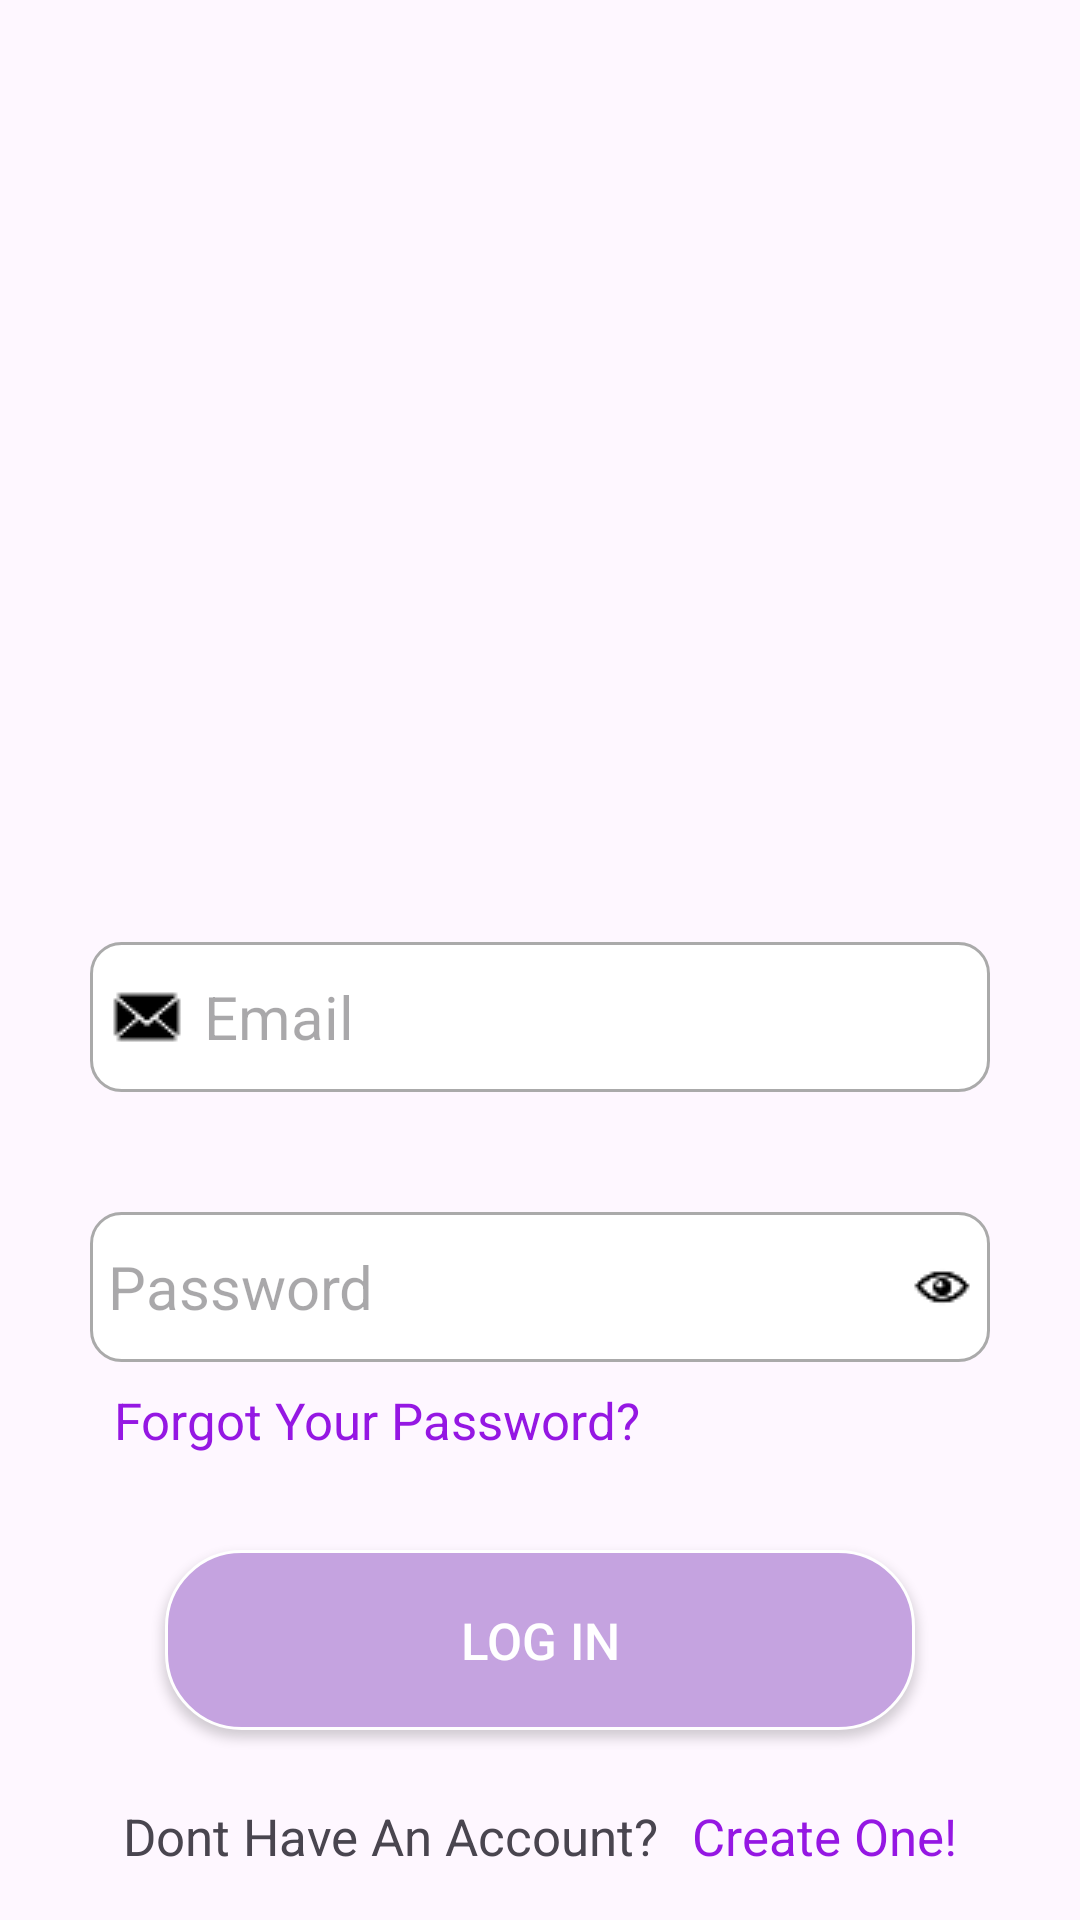

Reconstruct the res/layout file that produces this screen, plus the resources it refers to.
<!-- AndroidManifest.xml: application theme Theme.GurmeDefteri -->
<!-- res/layout/fragment_login_screen.xml -->
<?xml version="1.0" encoding="utf-8"?>
<androidx.constraintlayout.widget.ConstraintLayout xmlns:android="http://schemas.android.com/apk/res/android"
    xmlns:app="http://schemas.android.com/apk/res-auto"
    xmlns:tools="http://schemas.android.com/tools"
    android:layout_width="match_parent"
    android:layout_height="match_parent"
    tools:context=".ui.fragments.LoginScreenFragment">

    <androidx.constraintlayout.widget.Guideline
        android:id="@+id/guideline2"
        android:layout_width="wrap_content"
        android:layout_height="wrap_content"
        android:orientation="vertical"
        app:layout_constraintGuide_begin="119dp" />

    <androidx.constraintlayout.widget.Guideline
        android:id="@+id/guideline4"
        android:layout_width="wrap_content"
        android:layout_height="wrap_content"
        android:orientation="vertical"
        app:layout_constraintGuide_begin="88dp" />

    <EditText
        android:id="@+id/login_screen_email_textview"
        android:layout_width="300dp"
        android:layout_height="50dp"
        android:layout_marginTop="32dp"
        android:background="@drawable/edit_text_input"
        android:drawableStart="@drawable/email"
        android:drawablePadding="7dp"
        android:ems="10"
        android:hint="@string/Email"
        android:inputType="textEmailAddress"
        android:padding="7dp"
        android:textSize="20sp"
        app:layout_constraintEnd_toEndOf="parent"
        app:layout_constraintHorizontal_bias="0.5"
        app:layout_constraintStart_toStartOf="parent"
        app:layout_constraintTop_toBottomOf="@+id/imageView3" />

    <EditText
        android:id="@+id/login_screen_password_textview"
        android:layout_width="300dp"
        android:layout_height="50dp"
        android:layout_marginTop="40dp"
        android:background="@drawable/edit_text_input"
        android:drawableStart="@drawable/ic_lock_login"
        android:drawableEnd="@drawable/password_eye_2"
        android:drawablePadding="7dp"
        android:ems="10"
        android:hint="@string/Password"
        android:inputType="textPassword"
        android:paddingStart="6dp"
        android:paddingEnd="5dp"
        android:textSize="20sp"
        app:layout_constraintStart_toStartOf="@+id/login_screen_email_textview"
        app:layout_constraintTop_toBottomOf="@+id/login_screen_email_textview" />

    <androidx.appcompat.widget.AppCompatButton
        android:id="@+id/LoginButton"
        android:layout_width="250dp"
        android:layout_height="60dp"
        android:layout_marginTop="32dp"
        android:background="@drawable/button_login_design"
        android:text="@string/LogIn"
        android:textColor="@android:color/white"
        android:textSize="17sp"
        app:layout_constraintEnd_toEndOf="@+id/login_screen_password_textview"
        app:layout_constraintStart_toStartOf="@+id/login_screen_password_textview"
        app:layout_constraintTop_toBottomOf="@+id/textView4" />

    <ImageView
        android:id="@+id/imageView3"
        android:layout_width="250dp"
        android:layout_height="250dp"
        android:layout_marginTop="32dp"
        android:src="@drawable/logo"
        app:layout_constraintEnd_toEndOf="parent"
        app:layout_constraintHorizontal_bias="0.5"
        app:layout_constraintStart_toStartOf="parent"
        app:layout_constraintTop_toTopOf="parent" />

    <TextView
        android:id="@+id/textView"
        android:layout_width="wrap_content"
        android:layout_height="0dp"
        android:layout_marginTop="24dp"
        android:text="@string/Donthaveaccount"
        android:textSize="17sp"
        app:layout_constraintEnd_toEndOf="@+id/LoginButton"
        app:layout_constraintEnd_toStartOf="@+id/textViewRegister"
        app:layout_constraintStart_toStartOf="@+id/login_screen_password_textview"
        app:layout_constraintTop_toBottomOf="@+id/LoginButton" />

    <TextView
        android:id="@+id/textViewRegister"
        android:layout_width="wrap_content"
        android:layout_height="wrap_content"
        android:text="@string/Register"
        android:textColor="#9517E3"
        android:textSize="17sp"
        app:layout_constraintEnd_toEndOf="@+id/login_screen_password_textview"
        app:layout_constraintStart_toEndOf="@+id/textView"
        app:layout_constraintTop_toTopOf="@+id/textView" />

    <TextView
        android:id="@+id/textView4"
        android:layout_width="wrap_content"
        android:layout_height="wrap_content"
        android:layout_marginStart="8dp"
        android:layout_marginTop="8dp"
        android:text="@string/ForgotPassword"
        android:textColor="#9517E3"
        android:textSize="17sp"
        app:layout_constraintStart_toStartOf="@+id/login_screen_password_textview"
        app:layout_constraintTop_toBottomOf="@+id/login_screen_password_textview" />
</androidx.constraintlayout.widget.ConstraintLayout>
<!-- resources referenced by this layout -->
<resources>
  <!-- drawable button_login_design (drawable) -->
  <?xml version="1.0" encoding="utf-8"?>
  <selector xmlns:android="http://schemas.android.com/apk/res/android">
      <item android:state_enabled="true">
          <shape android:shape="rectangle">
              <solid android:color="#c5a3e0"/>
              <corners android:radius="25dp"/>
              <stroke android:color="@color/design_default_color_on_primary" android:width="1dp"/>
  
  
          </shape>
      </item>
  </selector>
  <!-- drawable edit_text_input (drawable) -->
  <?xml version="1.0" encoding="utf-8"?>
  <selector xmlns:android="http://schemas.android.com/apk/res/android">
      <item android:state_enabled="true" android:state_focused="true">
          <shape android:shape="rectangle">
              <solid android:color="@android:color/white"/>
              <corners android:radius="10dp"/>
              <stroke android:color="@color/design_default_color_on_primary" android:width="1dp"/>
  
  
          </shape>
      </item>
      <item android:state_enabled="true">
          <shape android:shape="rectangle">
              <solid android:color="@android:color/white"/>
              <corners android:radius="10dp"/>
              <stroke android:color="@android:color/darker_gray" android:width="1dp"/>
  
  
          </shape>
      </item>
  
  
  </selector>
  <!-- drawable email: png bitmap (drawable, 483 bytes) -->
  <!-- drawable password_eye_2: png bitmap (drawable, 459 bytes) -->
  <string name="Donthaveaccount">Dont Have An Account?</string>
  <string name="Email">Email</string>
  <string name="ForgotPassword">Forgot Your Password?</string>
  <string name="LogIn">LOG IN</string>
  <string name="Password">Password</string>
  <string name="Register"> Create One!</string>
  <style name="Theme.GurmeDefteri" parent="Base.Theme.GurmeDefteri" />
  <style name="Base.Theme.GurmeDefteri" parent="Theme.Material3.DayNight.NoActionBar">
          <item name="android:windowFullscreen">true</item>
      </style>
</resources>
